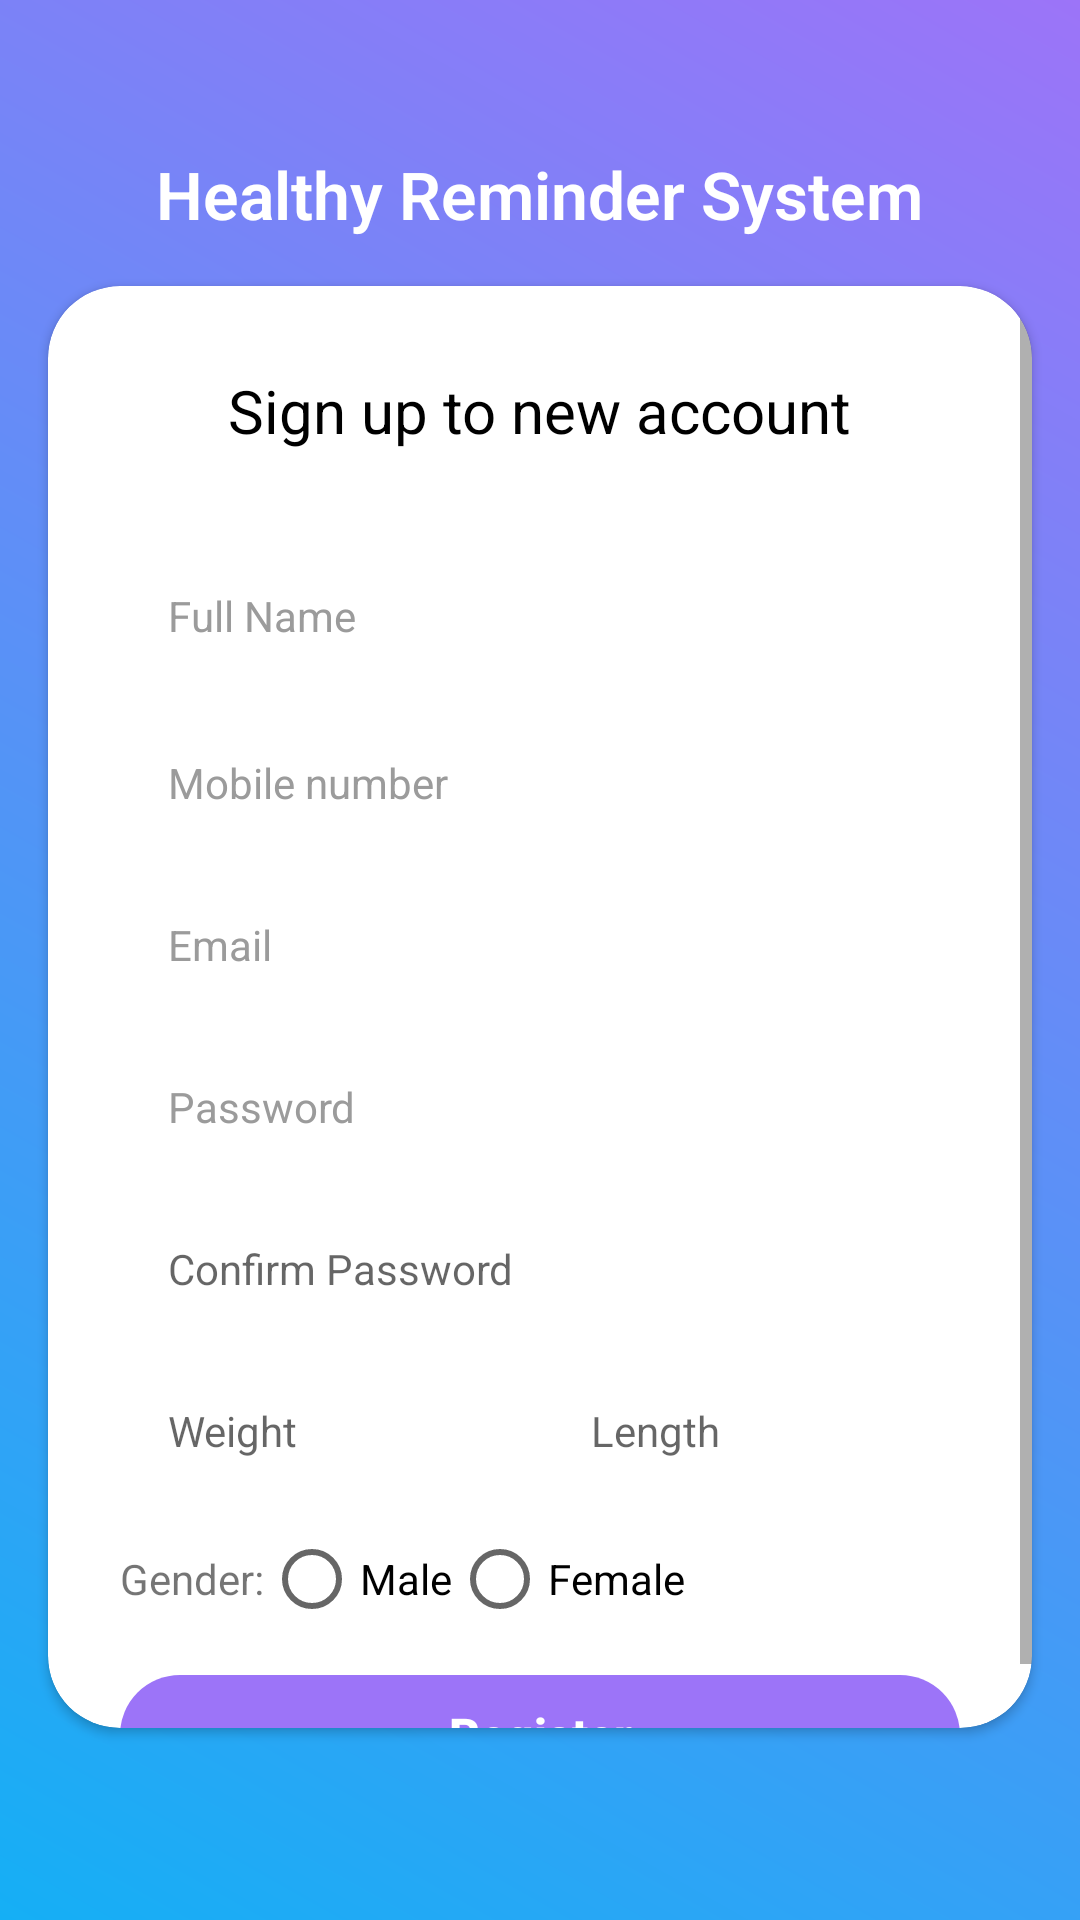

Produce the Android XML layout that renders to this screen, including the resource entries it uses.
<!-- AndroidManifest.xml: application theme AppWithTransparentStatusBar -->
<!-- res/layout/activity_register.xml -->
<?xml version="1.0" encoding="utf-8"?>
<LinearLayout xmlns:android="http://schemas.android.com/apk/res/android"
    xmlns:tools="http://schemas.android.com/tools"
    android:layout_width="match_parent"
    android:layout_height="match_parent"
    xmlns:app="http://schemas.android.com/apk/res-auto"
    android:background="@drawable/bg_gradient"
    android:orientation="vertical"
    android:gravity="center"
    tools:context=".presentation.RegisterActivity">


    <ImageButton
        android:id="@+id/btnBack"
        android:layout_width="wrap_content"
        android:layout_height="wrap_content"
        android:layout_gravity="start"
        android:layout_marginTop="50dp"
        android:layout_marginStart="16dp"
        android:background="@null"
        android:src="@drawable/ic_back_white" />

    <TextView
        android:id="@+id/tv_welcome"
        android:layout_width="wrap_content"
        android:layout_height="wrap_content"
        android:textStyle="bold"
        android:text="Healthy Reminder System"
        android:textColor="@color/white"
        android:fontFamily="sans-serif-light"
        android:textSize="22sp" />


    <androidx.cardview.widget.CardView
        android:layout_width="match_parent"
        android:layout_height="match_parent"
        android:layout_marginStart="16dp"
        android:layout_marginEnd="16dp"
        android:layout_marginTop="16dp"
        android:layout_marginBottom="64dp"
        app:cardCornerRadius="24dp">

        <ScrollView
            android:layout_width="match_parent"
            android:layout_height="match_parent">

            <LinearLayout
                android:layout_width="match_parent"
                android:layout_height="wrap_content"
                android:gravity="center"
                android:orientation="vertical">

                <TextView
                    android:layout_width="wrap_content"
                    android:layout_height="wrap_content"
                    android:text="Sign up to new account"
                    android:textColor="@color/black"
                    android:layout_marginTop="16dp"
                    android:layout_marginBottom="16dp"
                    android:padding="12dp"
                    android:textSize="20sp"/>

                <com.google.android.material.textfield.TextInputEditText
                    android:id="@+id/editTextUsername"
                    android:layout_width="match_parent"
                    android:layout_height="54dp"
                    android:layout_marginStart="24dp"
                    android:layout_marginEnd="24dp"
                    android:background="@drawable/corner_light_gray"
                    android:gravity="center_vertical"
                    android:hint="Full Name"
                    android:inputType="textPersonName"
                    android:padding="16dp"
                    android:textSize="14sp"
                    android:textColor="@color/colorPrimary"
                    android:textColorHint="@color/text_gray" />

                <com.google.android.material.textfield.TextInputEditText
                    android:id="@+id/editTextMobile"
                    android:layout_width="match_parent"
                    android:layout_height="54dp"
                    android:layout_marginStart="24dp"
                    android:layout_marginEnd="24dp"
                    android:background="@drawable/corner_light_gray"
                    android:gravity="bottom"
                    android:hint="Mobile number"
                    android:inputType="phone"
                    android:padding="16dp"
                    android:textSize="14sp"
                    android:textColor="@color/colorPrimary"
                    android:textColorHint="@color/text_gray" />

                <com.google.android.material.textfield.TextInputEditText
                    android:id="@+id/editTextEmail"
                    android:layout_width="match_parent"
                    android:layout_height="54dp"
                    android:layout_marginStart="24dp"
                    android:layout_marginEnd="24dp"
                    android:background="@drawable/corner_light_gray"
                    android:gravity="bottom"
                    android:hint="Email"
                    android:inputType="textEmailAddress"
                    android:padding="16dp"
                    android:textSize="14sp"
                    android:textColor="@color/colorPrimary"
                    android:textColorHint="@color/text_gray" />


                <com.google.android.material.textfield.TextInputEditText
                    android:id="@+id/editTextPassword"
                    android:layout_width="match_parent"
                    android:layout_height="54dp"
                    android:layout_marginStart="24dp"
                    android:layout_marginEnd="24dp"
                    android:background="@drawable/corner_light_gray"
                    android:gravity="bottom"
                    android:hint="Password"
                    android:inputType="textPassword"
                    android:padding="16dp"
                    android:textSize="14sp"
                    android:textColor="@color/colorPrimary"
                    android:textColorHint="@color/text_gray" />

                <com.google.android.material.textfield.TextInputEditText
                    android:id="@+id/editTextConfirm"
                    android:layout_width="match_parent"
                    android:layout_height="54dp"
                    android:layout_marginStart="24dp"
                    android:layout_marginEnd="24dp"
                    android:background="@drawable/corner_light_gray"
                    android:gravity="bottom"
                    android:hint="Confirm Password"
                    android:inputType="textPassword"
                    android:padding="16dp"
                    android:textSize="14sp"
                    android:textColor="@color/colorPrimary" />

                <LinearLayout
                    android:layout_width="match_parent"
                    android:layout_height="wrap_content"
                    android:orientation="horizontal"
                    android:layout_marginStart="24dp"
                    android:layout_marginEnd="24dp"
                    android:weightSum="2">

                    <com.google.android.material.textfield.TextInputEditText
                        android:id="@+id/editTextWeight"
                        android:layout_width="0dp"
                        android:layout_weight="1"
                        android:layout_height="54dp"
                        android:background="@drawable/corner_light_gray"
                        android:gravity="bottom"
                        android:hint="Weight"
                        android:layout_marginEnd="2dp"
                        android:inputType="numberDecimal"
                        android:padding="16dp"
                        android:textSize="14sp"
                        android:textColor="@color/colorPrimary" />

                    <com.google.android.material.textfield.TextInputEditText
                        android:id="@+id/editTextLength"
                        android:layout_width="0dp"
                        android:layout_weight="1"
                        android:layout_height="54dp"
                        android:background="@drawable/corner_light_gray"
                        android:gravity="bottom"
                        android:hint="Length"
                        android:inputType="numberDecimal"
                        android:padding="16dp"
                        android:textSize="14sp"
                        android:textColor="@color/colorPrimary" />

                </LinearLayout>

                <RadioGroup
                    android:id="@+id/genderRadioGroup"
                    android:layout_width="match_parent"
                    android:layout_height="wrap_content"
                    android:layout_marginStart="24dp"
                    android:layout_marginEnd="24dp"
                    android:layout_marginTop="8dp"
                    android:orientation="horizontal">

                    <TextView
                        android:id="@+id/header"
                        android:layout_width="wrap_content"
                        android:layout_height="wrap_content"
                        android:textSize="14sp"
                        android:text="Gender:" />

                    <RadioButton
                        android:id="@+id/maleRadio"
                        android:layout_width="wrap_content"
                        android:layout_height="wrap_content"
                        android:textSize="14sp"
                        android:text="Male"/>

                    <RadioButton
                        android:id="@+id/femaleRadio"
                        android:layout_width="wrap_content"
                        android:layout_height="wrap_content"
                        android:textSize="14sp"
                        android:text="Female"/>

                </RadioGroup>

                <Button
                    android:id="@+id/btnRegister"
                    style="@style/Widget.AppCompat.Button.Borderless"
                    android:layout_width="match_parent"
                    android:layout_height="40dp"
                    android:layout_marginStart="24dp"
                    android:layout_marginTop="16dp"
                    android:layout_marginEnd="24dp"
                    android:background="@drawable/cornered_accent_bg_fill"
                    android:text="Register"
                    android:textAllCaps="false"
                    android:textStyle="bold"
                    android:textColor="@color/white"
                    android:textSize="16sp" />

            </LinearLayout>

        </ScrollView>

    </androidx.cardview.widget.CardView>

</LinearLayout>
<!-- resources referenced by this layout -->
<resources>
  <color name="black">#000000</color>
  <color name="colorPrimary">#15aff5</color>
  <color name="text_gray">#9B9B9B</color>
  <color name="white">#FFFFFF</color>
  <!-- drawable bg_gradient (drawable) -->
  <?xml version="1.0" encoding="utf-8"?>
  <shape xmlns:android="http://schemas.android.com/apk/res/android">
  
      <gradient android:type="linear"
          android:endColor="@color/colorPrimary"
          android:startColor="@color/colorAccent"
          android:angle="225"/>
  </shape>
  <!-- drawable cornered_accent_bg_fill (drawable) -->
  <?xml version="1.0" encoding="utf-8"?>
  <shape xmlns:android="http://schemas.android.com/apk/res/android"
      android:shape="rectangle">
      
      <corners android:radius="20dp"/>
      <solid android:color="@color/colorAccent"/>
  
  </shape>
  <style name="AppWithTransparentStatusBar" parent="AppTheme">
          <item name="android:windowTranslucentStatus">true</item>
          
      </style>
  <color name="colorAccent">#9c74f8</color>
  <style name="AppTheme" parent="Theme.MaterialComponents.Light.NoActionBar.Bridge">
          
          <item name="colorPrimary">@color/colorPrimary</item>
          <item name="colorPrimaryDark">@color/colorPrimaryDark</item>
          <item name="colorAccent">@color/colorAccent</item>
          <item name="textInputStyle">@style/Widget.App.TextInputLayout</item>
      </style>
  <color name="colorPrimaryDark">#3700B3</color>
  <style name="Widget.App.TextInputLayout" parent="Widget.MaterialComponents.TextInputLayout.OutlinedBox">
          <item name="materialThemeOverlay">@style/ThemeOverlay.App.TextInputLayout</item>
          <item name="shapeAppearance">@style/ShapeAppearance.App.SmallComponent</item> //Changes the Shape Apperance
             //When you added this line it will applies only one color in normal and activate state i.e colorOnSurface color
      </style>
  <style name="ThemeOverlay.App.TextInputLayout" parent="">
          <item name="colorPrimary">@color/colorPrimary</item>  //Activated color
          <item name="colorOnSurface">@color/text_gray</item>    //Normal color
          <item name="colorError">#50FC0000</item>        //Error color
          <item name="colorAccent">@color/colorPrimary</item>
  
          //Text Appearance styles
          <item name="textAppearanceSubtitle1">@style/TextAppearance.App.Subtitle1</item>
          <item name="textAppearanceCaption">@style/TextAppearance.App.Caption</item>
  
          
          <item name="editTextStyle">@style/Widget.MaterialComponents.TextInputEditText.OutlinedBox</item>
      </style>
  <style name="ShapeAppearance.App.SmallComponent" parent="ShapeAppearance.MaterialComponents.SmallComponent">
          <item name="cornerFamily">cut</item>
          <item name="cornerSize">4dp</item>
      </style>
  <style name="TextAppearance.App.Subtitle1" parent="TextAppearance.MaterialComponents.Subtitle1">
          <item name="android:textStyle">normal</item>
          <item name="android:fontFamily">sans-serif</item>
      </style>
  <style name="TextAppearance.App.Caption" parent="TextAppearance.MaterialComponents.Caption">
          <item name="fontFamily">sans-serif</item>
          <item name="android:fontFamily">sans-serif</item>
          <item name="color">@color/colorPrimary</item>
      </style>
</resources>
